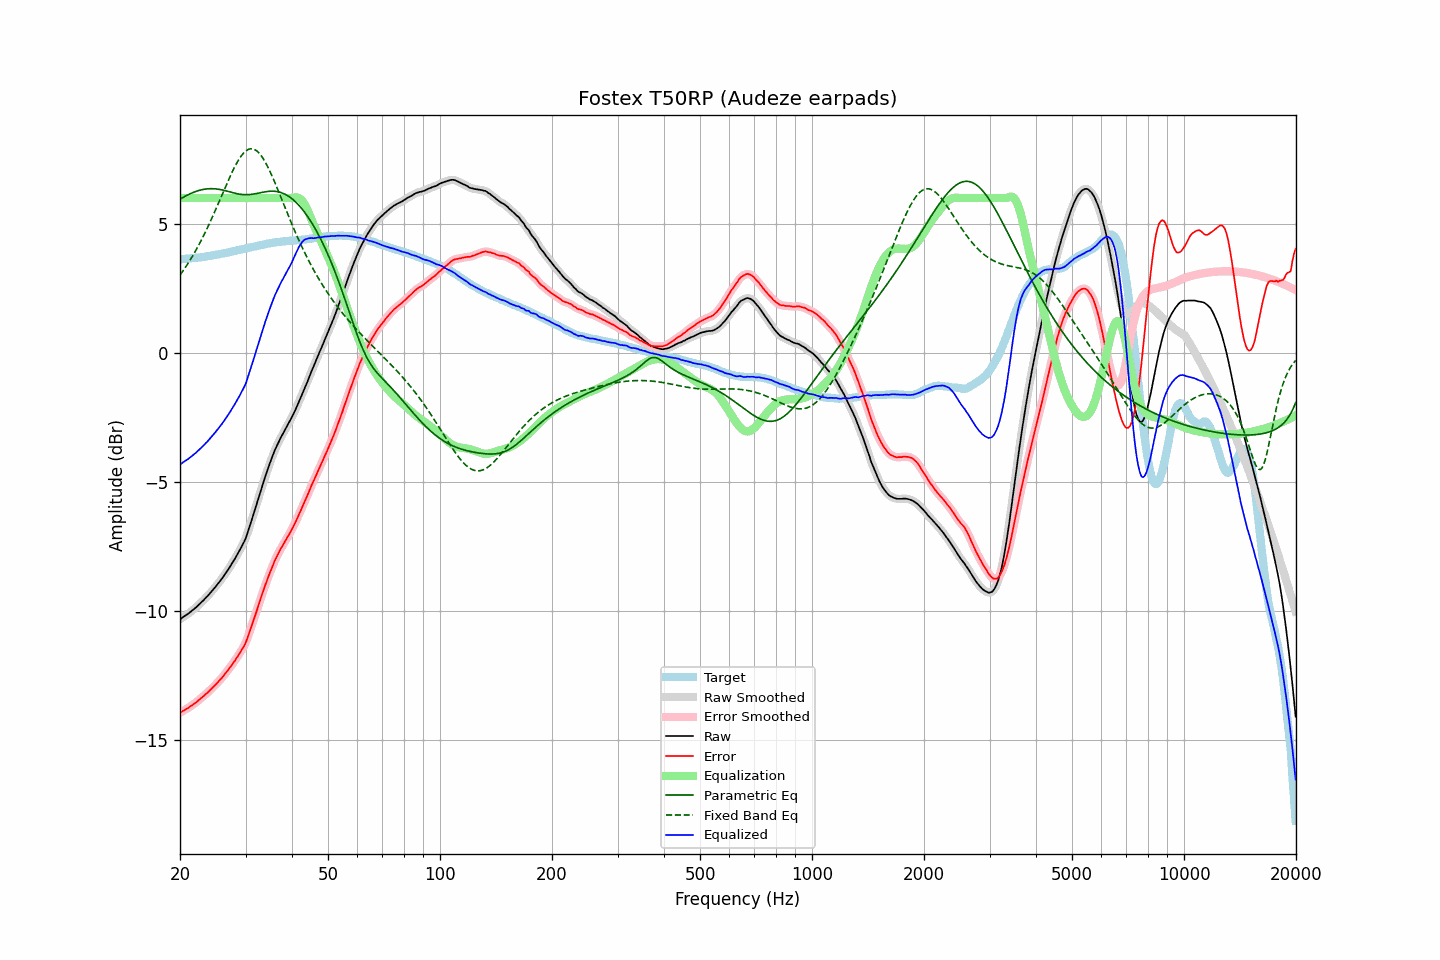

Source data for this figure (header and first rows):
frequency, raw, error, smoothed, error_smoothed, equalization, parametric_eq, fixed_band_eq, equalized_raw, equalized_smoothed, target
20.00, -10.33, -13.96, -10.33, -13.96, 6.00, 5.96, 3.02, -4.33, -4.33, 3.63
20.20, -10.29, -13.92, -10.29, -13.92, 6.00, 6.00, 3.10, -4.29, -4.29, 3.63
20.40, -10.24, -13.88, -10.25, -13.88, 6.00, 6.03, 3.19, -4.24, -4.25, 3.64
20.61, -10.20, -13.85, -10.20, -13.85, 6.00, 6.07, 3.28, -4.20, -4.20, 3.65
20.81, -10.16, -13.81, -10.16, -13.81, 6.00, 6.10, 3.37, -4.16, -4.16, 3.65
21.02, -10.12, -13.78, -10.12, -13.77, 6.00, 6.13, 3.47, -4.12, -4.12, 3.66
21.23, -10.07, -13.73, -10.07, -13.73, 6.00, 6.16, 3.57, -4.07, -4.07, 3.66
21.44, -10.02, -13.69, -10.02, -13.69, 6.00, 6.19, 3.67, -4.02, -4.02, 3.67
21.66, -9.97, -13.65, -9.97, -13.64, 6.00, 6.21, 3.77, -3.97, -3.97, 3.68
21.87, -9.92, -13.60, -9.92, -13.60, 6.00, 6.24, 3.88, -3.92, -3.92, 3.68
22.09, -9.87, -13.56, -9.87, -13.55, 6.00, 6.26, 3.99, -3.87, -3.87, 3.69
22.31, -9.81, -13.51, -9.81, -13.50, 6.00, 6.28, 4.10, -3.81, -3.81, 3.70
22.54, -9.75, -13.45, -9.75, -13.45, 6.00, 6.30, 4.22, -3.75, -3.75, 3.69
22.76, -9.69, -13.40, -9.69, -13.40, 6.00, 6.32, 4.34, -3.69, -3.69, 3.70
22.99, -9.63, -13.35, -9.63, -13.35, 6.00, 6.33, 4.46, -3.63, -3.63, 3.71
23.22, -9.57, -13.30, -9.57, -13.29, 6.00, 6.34, 4.58, -3.57, -3.57, 3.72
23.45, -9.50, -13.24, -9.51, -13.24, 6.00, 6.35, 4.71, -3.50, -3.51, 3.73
23.69, -9.44, -13.19, -9.44, -13.18, 6.00, 6.36, 4.84, -3.44, -3.44, 3.74
23.92, -9.37, -13.12, -9.37, -13.12, 6.00, 6.36, 4.97, -3.37, -3.37, 3.75
24.16, -9.30, -13.06, -9.30, -13.07, 6.00, 6.37, 5.11, -3.30, -3.30, 3.76
24.40, -9.23, -13.00, -9.23, -13.00, 6.00, 6.37, 5.25, -3.23, -3.23, 3.77
24.65, -9.15, -12.94, -9.16, -12.94, 6.00, 6.36, 5.39, -3.15, -3.16, 3.79
24.89, -9.08, -12.88, -9.08, -12.88, 6.00, 6.36, 5.53, -3.08, -3.08, 3.80
25.14, -9.00, -12.81, -9.00, -12.81, 6.00, 6.35, 5.67, -3.00, -3.00, 3.81
25.39, -8.92, -12.74, -8.92, -12.74, 6.00, 6.34, 5.82, -2.92, -2.92, 3.82
25.65, -8.84, -12.67, -8.84, -12.68, 6.00, 6.33, 5.96, -2.84, -2.84, 3.83
25.91, -8.76, -12.61, -8.76, -12.61, 6.00, 6.32, 6.11, -2.76, -2.76, 3.85
26.16, -8.67, -12.53, -8.67, -12.53, 6.00, 6.31, 6.25, -2.67, -2.67, 3.86
26.43, -8.58, -12.45, -8.58, -12.45, 6.00, 6.29, 6.40, -2.58, -2.58, 3.87
26.69, -8.49, -12.37, -8.49, -12.37, 6.00, 6.28, 6.54, -2.49, -2.49, 3.88
26.96, -8.40, -12.30, -8.40, -12.29, 6.00, 6.26, 6.68, -2.40, -2.40, 3.90
27.23, -8.30, -12.21, -8.30, -12.21, 6.00, 6.24, 6.82, -2.30, -2.30, 3.91
27.50, -8.20, -12.13, -8.20, -12.13, 6.00, 6.22, 6.95, -2.20, -2.20, 3.92
27.77, -8.10, -12.04, -8.10, -12.04, 6.00, 6.21, 7.08, -2.10, -2.10, 3.93
28.05, -8.00, -11.96, -8.00, -11.95, 6.00, 6.19, 7.21, -2.00, -2.00, 3.95
28.33, -7.89, -11.85, -7.89, -11.86, 6.00, 6.18, 7.33, -1.89, -1.89, 3.96
28.62, -7.78, -11.77, -7.78, -11.76, 6.00, 6.16, 7.44, -1.78, -1.78, 3.98
28.90, -7.67, -11.66, -7.67, -11.66, 6.00, 6.15, 7.54, -1.67, -1.67, 3.99
29.19, -7.55, -11.56, -7.55, -11.56, 6.00, 6.14, 7.63, -1.55, -1.55, 4.01
29.48, -7.43, -11.45, -7.44, -11.46, 6.00, 6.14, 7.71, -1.43, -1.44, 4.02
29.78, -7.31, -11.35, -7.31, -11.35, 6.00, 6.13, 7.77, -1.31, -1.31, 4.04
30.08, -7.17, -11.22, -7.16, -11.21, 6.00, 6.13, 7.83, -1.17, -1.16, 4.05
30.38, -6.98, -11.05, -6.99, -11.05, 6.00, 6.13, 7.87, -0.98, -0.99, 4.07
30.68, -6.79, -10.87, -6.80, -10.88, 6.00, 6.14, 7.90, -0.79, -0.80, 4.07
30.99, -6.60, -10.70, -6.60, -10.69, 6.00, 6.14, 7.91, -0.60, -0.60, 4.09
31.30, -6.40, -10.51, -6.41, -10.51, 6.00, 6.15, 7.91, -0.40, -0.41, 4.10
31.61, -6.20, -10.32, -6.21, -10.33, 6.00, 6.16, 7.89, -0.20, -0.21, 4.12
31.93, -6.02, -10.14, -6.01, -10.14, 6.00, 6.17, 7.86, -0.02, -0.01, 4.13
32.24, -5.80, -9.95, -5.80, -9.95, 6.00, 6.18, 7.82, 0.20, 0.20, 4.15
32.57, -5.59, -9.75, -5.60, -9.75, 6.00, 6.20, 7.76, 0.41, 0.40, 4.16
32.89, -5.39, -9.57, -5.39, -9.56, 6.00, 6.21, 7.69, 0.61, 0.61, 4.18
33.22, -5.19, -9.38, -5.19, -9.38, 6.00, 6.22, 7.60, 0.81, 0.81, 4.18
33.55, -5.00, -9.20, -5.00, -9.20, 6.00, 6.23, 7.51, 1.00, 1.00, 4.20
33.89, -4.80, -9.01, -4.81, -9.02, 6.00, 6.24, 7.40, 1.20, 1.19, 4.21
34.23, -4.62, -8.85, -4.62, -8.85, 6.00, 6.25, 7.28, 1.38, 1.38, 4.23
34.57, -4.44, -8.68, -4.44, -8.68, 6.00, 6.26, 7.16, 1.56, 1.56, 4.24
34.92, -4.26, -8.51, -4.27, -8.52, 6.00, 6.27, 7.03, 1.74, 1.73, 4.25
35.27, -4.10, -8.37, -4.10, -8.36, 6.00, 6.27, 6.89, 1.90, 1.90, 4.26
35.62, -3.93, -8.20, -3.93, -8.20, 6.00, 6.27, 6.75, 2.07, 2.07, 4.27
35.97, -3.77, -8.05, -3.78, -8.06, 6.00, 6.26, 6.61, 2.23, 2.22, 4.28
... 635 more rows
